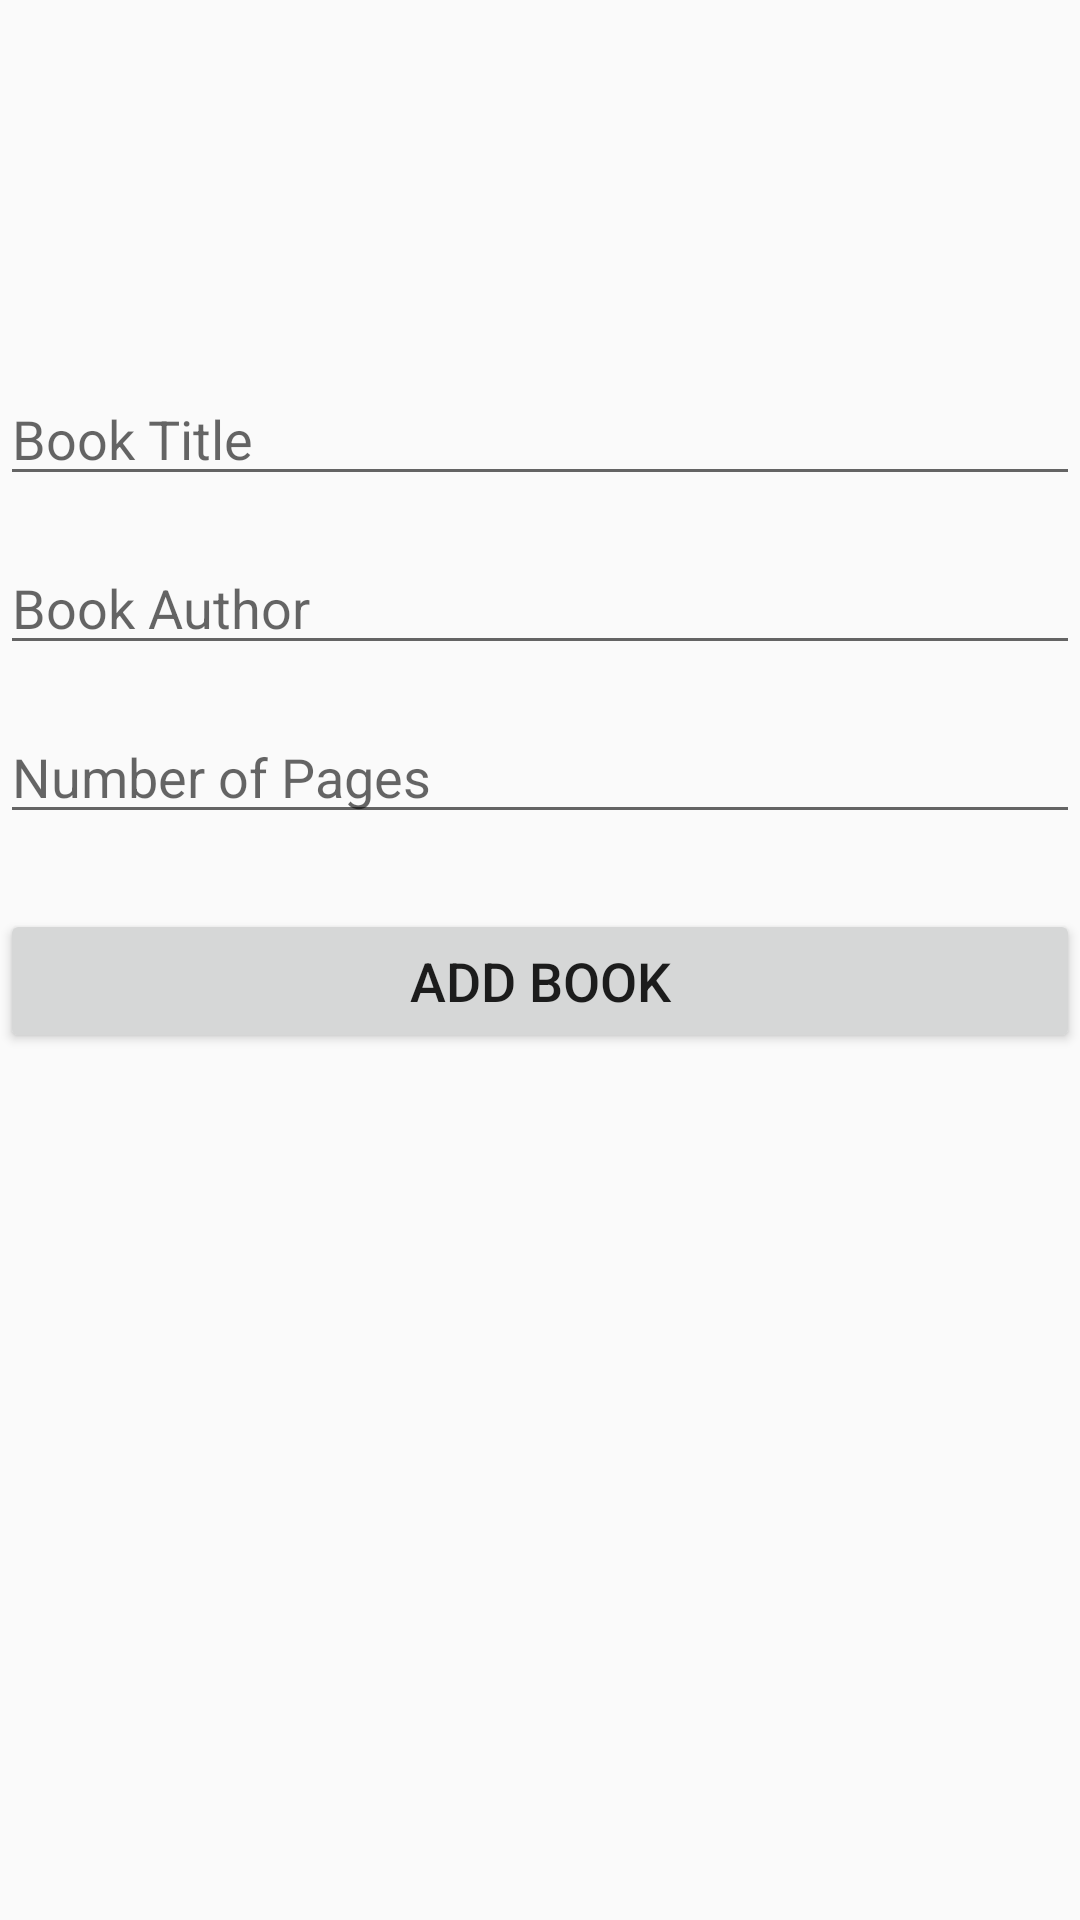

Here is an Android app screen rendered from its layout file. Give the layout XML and the strings, colors and styles it references.
<!-- AndroidManifest.xml: application theme Theme.MyApplication -->
<!-- res/layout/activity_add.xml -->
<?xml version="1.0" encoding="utf-8"?>
<androidx.constraintlayout.widget.ConstraintLayout xmlns:android="http://schemas.android.com/apk/res/android"
    xmlns:app="http://schemas.android.com/apk/res-auto"
    xmlns:tools="http://schemas.android.com/tools"
    android:layout_width="match_parent"
    android:layout_height="match_parent"
    android:layout_marginHorizontal="80dp"
    tools:context=".AddActivity">

    <EditText
        android:id="@+id/add_titleInput"
        style="@style/myTextStyle.Empty"
        android:layout_width="match_parent"
        android:layout_height="wrap_content"
        android:hint="Book Title"
        android:inputType="textPersonName"
        app:layout_constraintBottom_toTopOf="@id/add_authorInput"
        app:layout_constraintEnd_toEndOf="parent"
        app:layout_constraintStart_toStartOf="parent"
        app:layout_constraintTop_toTopOf="parent"
        app:layout_constraintVertical_bias="0.3"
        app:layout_constraintVertical_chainStyle="packed" />

    <EditText
        android:id="@+id/add_authorInput"
        style="@style/myTextStyle.Empty"
        android:layout_width="match_parent"
        android:layout_height="wrap_content"
        android:layout_marginTop="15dp"
        android:hint="Book Author"
        android:inputType="textPersonName"
        app:layout_constraintBottom_toTopOf="@id/add_pagesInput"
        app:layout_constraintStart_toStartOf="@id/add_titleInput"
        app:layout_constraintTop_toBottomOf="@id/add_titleInput" />

    <EditText
        android:id="@+id/add_pagesInput"
        style="@style/myTextStyle.Empty"
        android:layout_width="match_parent"
        android:layout_height="wrap_content"
        android:layout_marginTop="15dp"
        android:hint="Number of Pages"
        android:inputType="number"
        app:layout_constraintBottom_toTopOf="@id/add_button"
        app:layout_constraintStart_toStartOf="@id/add_titleInput"
        app:layout_constraintTop_toBottomOf="@id/add_authorInput" />

    <Button
        android:id="@+id/add_button"
        style="@style/myButtonStyle"
        android:layout_width="match_parent"
        android:layout_height="wrap_content"
        android:layout_marginTop="25dp"
        android:text="Add Book"
        app:layout_constraintEnd_toEndOf="parent"
        app:layout_constraintStart_toStartOf="parent"
        app:layout_constraintBottom_toBottomOf="parent"
        app:layout_constraintTop_toBottomOf="@id/add_pagesInput" />
</androidx.constraintlayout.widget.ConstraintLayout>
<!-- resources referenced by this layout -->
<resources>
  <style name="myButtonStyle">
          <item name="minWidth">250dp</item>
          <item name="android:textSize">18sp</item>
          <item name="android:padding">10dp</item>
      </style>
  <style name="myTextStyle.Empty" parent="myTextStyle">
          <item name="android:text" />
      </style>
  <style name="Theme.MyApplication" parent="Theme.AppCompat.Light.DarkActionBar">
          
          <item name="colorPrimary">@color/purple_500</item>
          <item name="colorPrimaryDark">@color/purple_700</item>
          <item name="colorAccent">@color/purple_200</item>
          
      </style>
  <style name="myTextStyle">
          android:ems="10"
          android:selectAllOnFocus="true"
          android:minWidth="200dp"
          android:text=""
          <item name="android:ems">10</item>
          <item name="android:selectAllOnFocus">true</item>
          <item name="android:minWidth">200dp</item>
      </style>
  <!-- not gathered from this repository: default colours our renderer supplied (Android Studio template values) -->
  <color name="purple_200">#FFBB86FC</color>
  <color name="purple_500">#FF6200EE</color>
  <color name="purple_700">#FF3700B3</color>
</resources>
